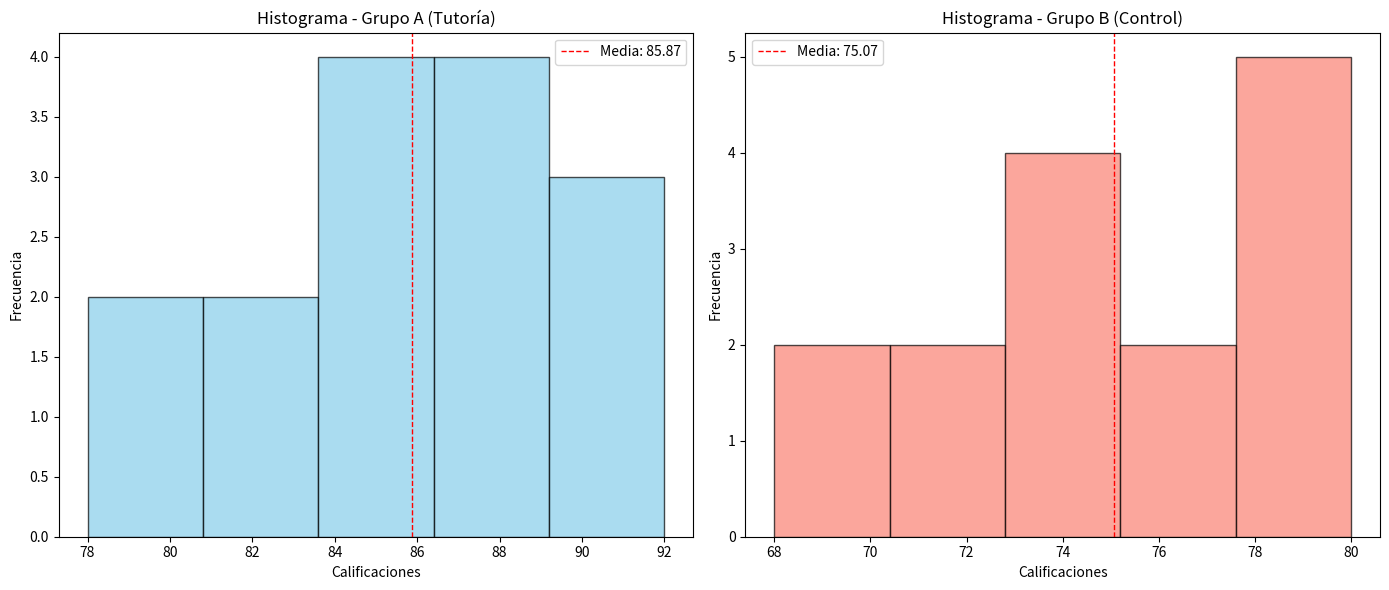
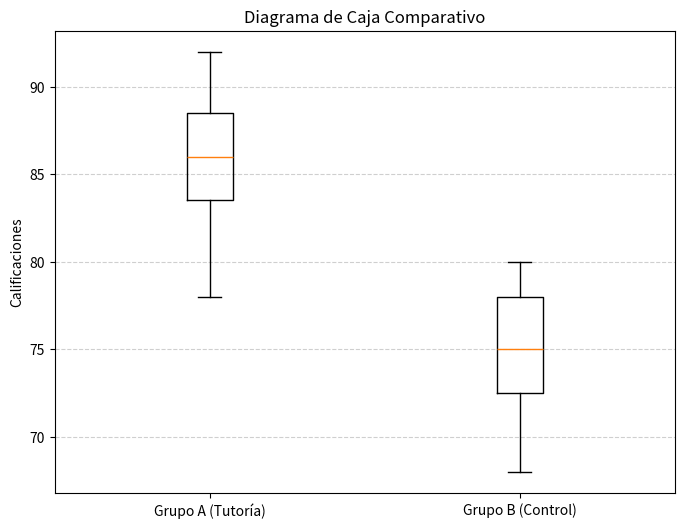

Recreate these plots in Python, in order.
import numpy as np
from scipy import stats
import matplotlib.pyplot as plt

# 1. Diseño del Experimento
#
# a) Asignación aleatoria: Asegurarse de que los 30 estudiantes sean asignados
#    completamente al azar al Grupo A o al Grupo B. Esto minimiza el sesgo de
#    selección, garantizando que las características preexistentes de los
#    estudiantes (como su habilidad innata o motivación) se distribuyan de
#    manera uniforme entre ambos grupos.
#
# b) Muestra representativa: La muestra de 30 estudiantes debería ser
#    representativa de la población total de estudiantes de la institución.
#    Si la muestra no es representativa, los resultados podrían no ser
#    generalizables a todos los estudiantes.
#
# c) Enmascaramiento (Ciego): Si es posible, los evaluadores que califican el
#    examen estándar no deberían saber a qué grupo pertenece cada estudiante.
#    Esto evita el sesgo del observador, donde las expectativas del evaluador
#    podrían influir en la calificación.
#
# d) Control de variables de confusión: Se deben identificar y controlar otras
#    variables que podrían afectar el rendimiento académico, como las horas de
#    estudio previas, el nivel socioeconómico o la asistencia a clases.
#    Esto se puede lograr mediante la recopilación de estos datos y su
#    inclusión en el análisis estadístico como covariables.

# ---------------------------------------------------------------------------

# Datos del problema
grupo_a_tutoria = np.array([85, 90, 78, 88, 92, 80, 86, 89, 84, 87, 91, 82, 83, 85, 88])
grupo_b_control = np.array([70, 72, 75, 78, 80, 68, 74, 76, 79, 77, 73, 71, 75, 78, 80])

# Media de cada grupo
media_grupo_a = np.mean(grupo_a_tutoria)
media_grupo_b = np.mean(grupo_b_control)

# Desviación estándar de cada grupo
std_grupo_a = np.std(grupo_a_tutoria, ddof=1)
std_grupo_b = np.std(grupo_b_control, ddof=1)

print("--- 2. Estadísticas Descriptivas ---")
print(f"Grupo A (Tutoría) - Media: {media_grupo_a:.2f}")
print(f"Grupo A (Tutoría) - Desviación Estándar: {std_grupo_a:.2f}")
print(f"Grupo B (Control) - Media: {media_grupo_b:.2f}")
print(f"Grupo B (Control) - Desviación Estándar: {std_grupo_b:.2f}")
print("-" * 35)

# Representación gráfica de los datos
plt.figure(figsize=(14, 6))

# Histograma para el Grupo A
plt.subplot(1, 2, 1)
plt.hist(grupo_a_tutoria, bins=5, color='skyblue', edgecolor='black', alpha=0.7)
plt.title('Histograma - Grupo A (Tutoría)')
plt.xlabel('Calificaciones')
plt.ylabel('Frecuencia')
plt.axvline(media_grupo_a, color='red', linestyle='dashed', linewidth=1, label=f'Media: {media_grupo_a:.2f}')
plt.legend()

# Histograma para el Grupo B
plt.subplot(1, 2, 2)
plt.hist(grupo_b_control, bins=5, color='salmon', edgecolor='black', alpha=0.7)
plt.title('Histograma - Grupo B (Control)')
plt.xlabel('Calificaciones')
plt.ylabel('Frecuencia')
plt.axvline(media_grupo_b, color='red', linestyle='dashed', linewidth=1, label=f'Media: {media_grupo_b:.2f}')
plt.legend()

plt.tight_layout()
plt.show()

plt.figure(figsize=(8, 6))
plt.boxplot([grupo_a_tutoria, grupo_b_control], labels=['Grupo A (Tutoría)', 'Grupo B (Control)'])
plt.title('Diagrama de Caja Comparativo')
plt.ylabel('Calificaciones')
plt.grid(True, axis='y', linestyle='--', alpha=0.6)
plt.show()

# Se plantea la hipótesis nula y alternativa y se realiza una prueba t.

# Hipótesis Nula (H0): No hay diferencia en el rendimiento académico promedio
# entre el grupo de tutoría y el grupo de control. Matemáticamente: μ_A = μ_B
H0 = "No hay diferencia en el rendimiento académico entre los dos grupos."

# Hipótesis Alternativa (H1): El grupo con tutoría tiene un rendimiento
# académico promedio mejor (mayor) que el grupo de control.
# Matemáticamente: μ_A > μ_B
H1 = "El grupo con tutoría tiene un mejor rendimiento académico."

# Nivel de significancia
alpha = 0.05
t_statistic, p_value = stats.ttest_ind(grupo_a_tutoria, grupo_b_control, alternative='greater')

print("\n--- 3. Prueba de Hipótesis ---")
print(f"Hipótesis Nula (H0): {H0}")
print(f"Hipótesis Alternativa (H1): {H1}")
print(f"\nEstadístico t: {t_statistic:.4f}")
print(f"Valor-p: {p_value:.4f}")

if p_value < alpha:
    print(f"\nDecisión: Rechazar la hipótesis nula (p-valor < {alpha}).")
    print("Interpretación: Hay evidencia estadística suficiente para concluir que el grupo con tutoría tiene un rendimiento académico significativamente mejor que el grupo de control.")
else:
    print(f"\nDecisión: No rechazar la hipótesis nula (p-valor >= {alpha}).")
    print("Interpretación: No hay evidencia estadística suficiente para concluir que el grupo con tutoría tiene un rendimiento académico mejor que el grupo de control.")
print("-" * 35)

# Grados de libertad (gl) para la prueba t de Student con muestras independientes
n1, n2 = len(grupo_a_tutoria), len(grupo_b_control)
gl = n1 + n2 - 2

# Diferencia de las medias muestrales
diff_means = media_grupo_a - media_grupo_b

# Error estándar de la diferencia de medias
s1_sq = std_grupo_a**2
s2_sq = std_grupo_b**2
std_error_diff = np.sqrt((s1_sq / n1) + (s2_sq / n2))

# Valor crítico de t para un intervalo de confianza del 95%
# (1 - alpha) = 0.95
confidence_level = 0.95
alpha_ic = 1 - confidence_level
# Para un intervalo bilateral, se usa alpha/2.
t_critico = stats.t.ppf(1 - alpha_ic / 2, df=gl)

# Margen de error
margen_error = t_critico * std_error_diff

# Cálculo del intervalo de confianza
limite_inferior = diff_means - margen_error
limite_superior = diff_means + margen_error

print("\n--- 4. Intervalo de Confianza (95%) ---")
print(f"La diferencia de medias entre Grupo A y Grupo B es: {diff_means:.2f}")
print(f"El intervalo de confianza del 95% para la diferencia de medias es: ({limite_inferior:.2f}, {limite_superior:.2f})")

# Interpretación del intervalo de confianza
print("\nInterpretación del resultado:")
if limite_inferior > 0 and limite_superior > 0:
    print("Dado que todo el intervalo de confianza es positivo (no incluye el cero), podemos estar 95% seguros de que la media del rendimiento del Grupo A (Tutoría) es mayor que la del Grupo B (Control).")
    print(f"Específicamente, la mejora promedio se estima entre {limite_inferior:.2f} y {limite_superior:.2f} puntos.")
else:
    print("Dado que el intervalo de confianza incluye el cero, no podemos concluir con un 95% de confianza que exista una diferencia significativa entre las medias de los dos grupos.")
